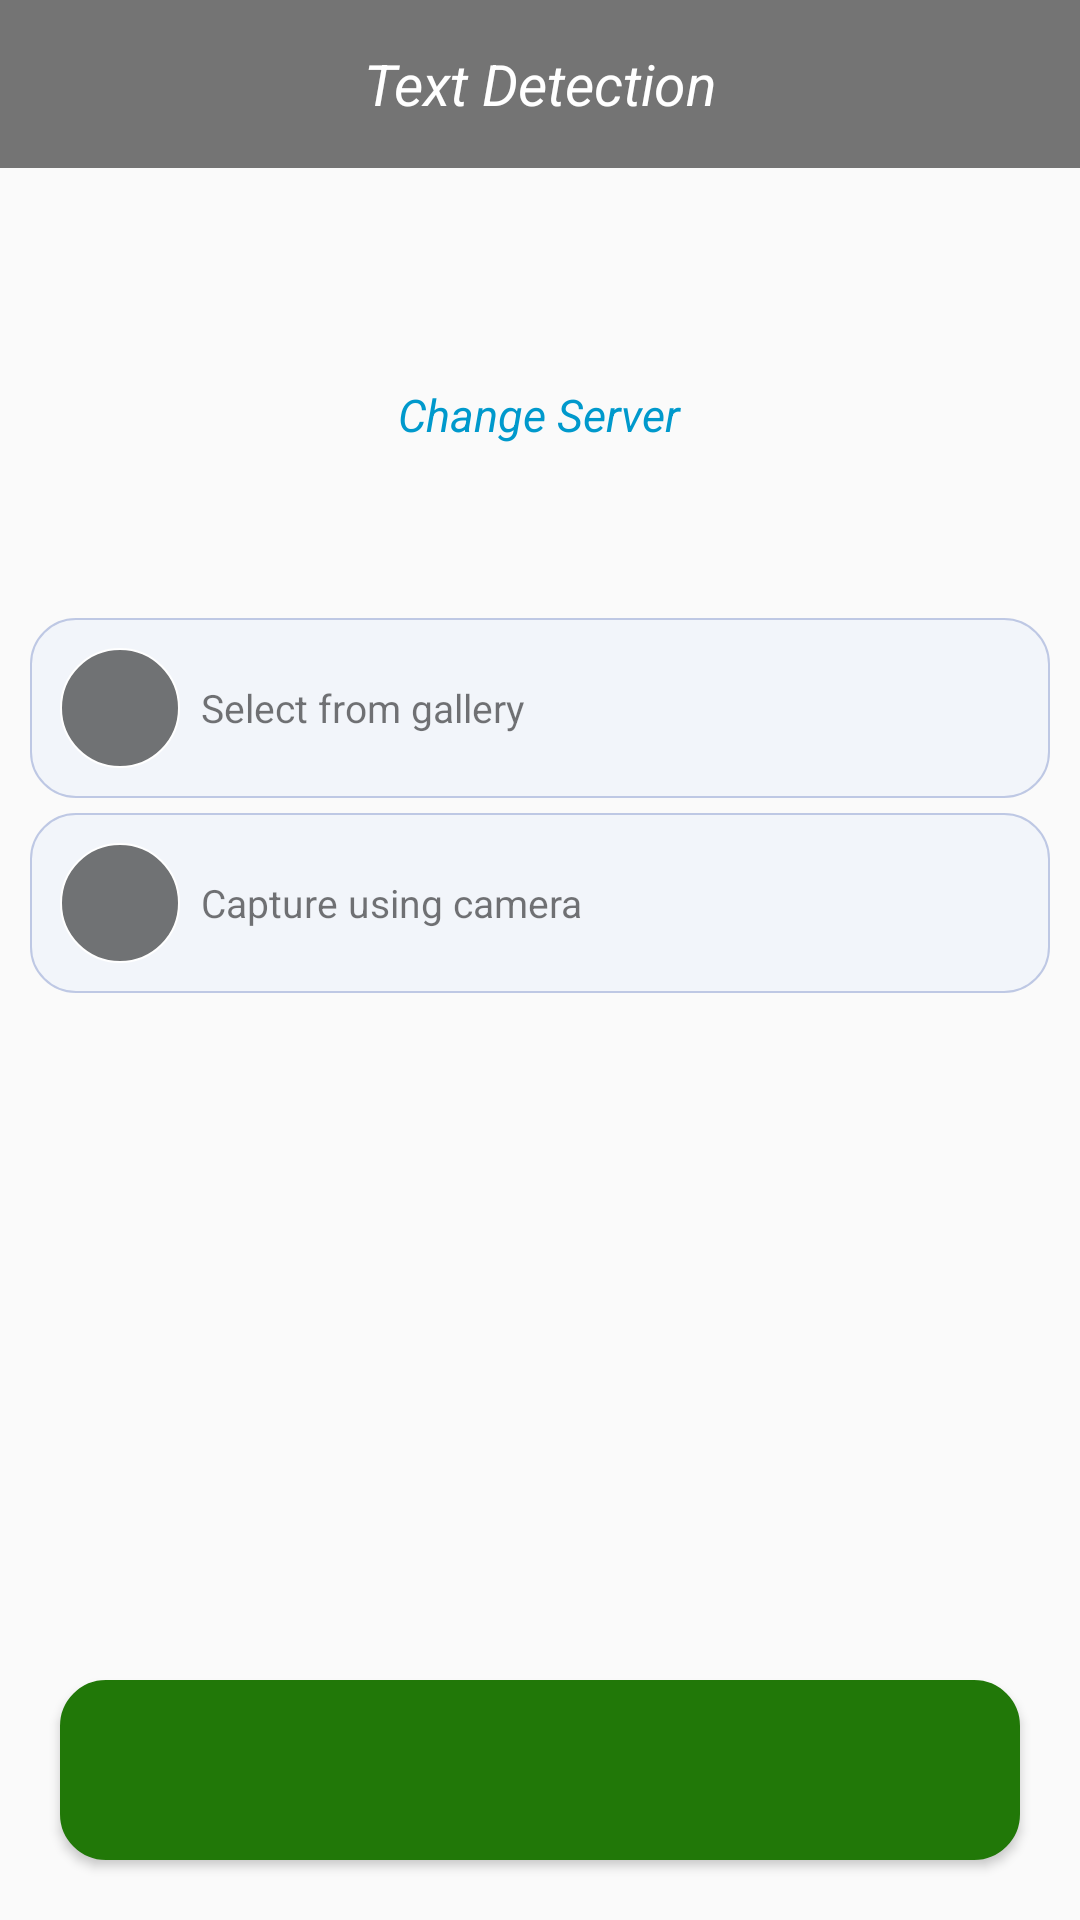

Write the Android layout XML for this screen, with the resource values it uses.
<!-- AndroidManifest.xml: application theme Theme.MyOrg -->
<!-- res/layout/o_c_r.xml -->
<?xml version="1.0" encoding="utf-8"?>
<RelativeLayout xmlns:android="http://schemas.android.com/apk/res/android"
    xmlns:tools="http://schemas.android.com/tools"
    android:layout_width="match_parent"
    android:layout_height="match_parent"
    xmlns:app="http://schemas.android.com/apk/res-auto"
    tools:context=".ocr.OCR"
    android:orientation="vertical">

    <RelativeLayout
        android:layout_width="match_parent"
        android:layout_height="?attr/actionBarSize"
        android:background="@color/black_transparent"
        >
        <ImageView
            android:layout_width="35dp"
            android:layout_height="35dp"
            android:src="@drawable/back"
            app:tint="@color/white"
            android:layout_centerVertical="true"
            android:layout_marginStart="5dp"
            android:onClick="close"/>

        <TextView
            android:layout_width="match_parent"
            android:layout_height="match_parent"
            android:gravity="center"
            android:layout_marginStart="40dp"
            android:layout_marginEnd="40dp"
            android:text="@string/text_detection"
            android:textColor="@color/white"
            android:textStyle="italic"
            android:textSize="19sp"
            />
    </RelativeLayout>

    <ScrollView
        android:id="@+id/beforeOCR"
        android:layout_above="@+id/ocrButton"
        android:layout_marginTop="?attr/actionBarSize"
        android:layout_width="match_parent"
        android:layout_height="match_parent"
        android:paddingStart="10dp"
        android:paddingEnd="10dp"
        android:scrollbars="none"
        android:visibility="visible"
        >
        <LinearLayout
            android:orientation="vertical"
            android:layout_width="match_parent"
            android:layout_height="wrap_content"
            android:paddingBottom="20dp"
            >

            <TextView
                android:id="@+id/title"
                android:layout_width="match_parent"
                android:layout_height="wrap_content"
                android:textSize="18sp"
                />

            <TextView
                android:id="@+id/description"
                android:layout_width="match_parent"
                android:layout_height="wrap_content"
                android:textSize="17sp"
                android:layout_marginTop="10dp"
                />

            <TextView
                android:layout_margin="10dp"
                android:padding="5dp"
                android:layout_width="wrap_content"
                android:layout_height="wrap_content"
                android:textSize="15sp"
                android:textStyle="italic"
                android:textColor="@android:color/holo_blue_dark"
                android:text="@string/change_server"
                android:gravity="center_horizontal"
                android:layout_gravity="center_horizontal"
                android:onClick="changeServerID"
                />

            <LinearLayout
                android:id="@+id/idSection"
                android:layout_width="match_parent"
                android:layout_height="wrap_content"
                android:orientation="vertical"
                android:padding="10dp"
                android:visibility="gone">

                <TextView
                    android:layout_width="match_parent"
                    android:layout_height="1dp"
                    android:background="@color/black_transparent"
                    />

                <TextView
                    android:layout_marginTop="5dp"
                    android:layout_width="match_parent"
                    android:layout_height="wrap_content"
                    android:textSize="13sp"
                    android:gravity="center_horizontal"
                    android:text="@string/path_info"
                    />

                <EditText
                    android:id="@+id/serverID"
                    android:inputType="number|numberDecimal"
                    android:digits="0123456789."
                    android:gravity="center"
                    style="@style/R_L_RT"
                    android:textColor="@color/black"
                    android:hint="@string/server_path"/>

                <Button
                    android:text="@string/save_path"
                    style="@style/B"
                    android:onClick="saveServerPath"/>

                <TextView
                    android:layout_width="match_parent"
                    android:layout_height="1dp"
                    android:background="@color/black_transparent"
                    />
            </LinearLayout>

            <TextView
                android:id="@+id/imageInfo"
                android:layout_marginTop="20dp"
                android:layout_width="match_parent"
                android:layout_height="wrap_content"
                android:textSize="13sp"
                android:gravity="center_horizontal"
                />

            <ImageView
                android:id="@+id/selectedImage"
                android:layout_width="150dp"
                android:layout_height="200dp"
                android:scaleType="fitXY"
                android:layout_marginTop="10dp"
                android:layout_marginBottom="10dp"
                android:layout_gravity="center_horizontal"
                android:visibility="gone"
                />

            <LinearLayout
                android:onClick="selectFromGallery"
                style="@style/ANF_SBH"
                android:visibility="visible"
                >

                <ImageView
                    style="@style/ANF_SB"
                    android:src="@drawable/gallery"/>

                <TextView
                    android:text="@string/gallery"
                    style="@style/ANF_SBI"
                    />

            </LinearLayout>

            <LinearLayout
                android:onClick="clickUsingCamera"
                style="@style/ANF_SBH"
                android:visibility="visible">

                <ImageView
                    style="@style/ANF_SB"
                    android:src="@drawable/camera" />

                <TextView
                    android:text="@string/camera"
                    style="@style/ANF_SBI"
                    />
            </LinearLayout>

        </LinearLayout>
    </ScrollView>

    <androidx.recyclerview.widget.RecyclerView
        android:layout_marginTop="?attr/actionBarSize"
        android:layout_above="@+id/ocrButton"
        android:id="@+id/ocrRecyclerView"
        android:layout_width="match_parent"
        android:layout_height="match_parent"
        android:visibility="gone"
        android:paddingTop="10dp"
        android:paddingBottom="20dp"/>

    <Button
        android:id="@+id/ocrButton"
        android:layout_width="match_parent"
        android:layout_height="60dp"
        android:background="@drawable/thick_base"
        android:backgroundTint="#217808"
        android:textColor="@color/white"
        android:textAllCaps="false"
        android:textSize="18sp"
        android:textStyle="italic"
        android:layout_marginBottom="20dp"
        android:layout_marginStart="20dp"
        android:layout_marginEnd="20dp"
        android:onClick="buttonClicked"
        android:layout_alignParentBottom="true"
        />

</RelativeLayout>
<!-- resources referenced by this layout -->
<resources>
  <color name="black">#FF000000</color>
  <color name="black_transparent">#8000</color>
  <color name="white">#FFFFFFFF</color>
  <!-- drawable thick_base (drawable) -->
  <?xml version="1.0" encoding="utf-8"?>
  <shape xmlns:android="http://schemas.android.com/apk/res/android">
      <corners android:radius="15dp" />
      <stroke
          android:width="0.5dp"
          android:color="#BEC8E4" />
      <solid android:color="#F2F5FA" />
  </shape>
  <string name="camera">Capture using camera</string>
  <string name="change_server">Change Server</string>
  <string name="gallery">Select from gallery</string>
  <string name="path_info">From here you can save/change your server path as per provided by the server during each runtime</string>
  <string name="save_path">Save Path</string>
  <string name="server_path">Server path</string>
  <string name="text_detection">Text Detection</string>
  <style name="ANF_SB">
          <item name="android:layout_width">40dp</item>
          <item name="android:layout_height">40dp</item>
          <item name="android:background">@drawable/sub_btn</item>
          <item name="android:elevation">10dp</item>
          <item name="android:padding">10dp</item>
      </style>
  <style name="ANF_SBH">
          <item name="android:layout_width">match_parent</item>
          <item name="android:layout_height">wrap_content</item>
          <item name="android:orientation">horizontal</item>
          <item name="android:layout_marginTop">5dp</item>
          <item name="android:padding">10dp</item>
          <item name="android:background">@drawable/thick_base</item>
          <item name="android:visibility">gone</item>
          <item name="android:elevation">-5dp</item>
      </style>
  <style name="ANF_SBI">
          <item name="android:layout_width">wrap_content</item>
          <item name="android:layout_height">wrap_content</item>
          <item name="android:textSize">13sp</item>
          <item name="android:layout_marginStart">7dp</item>
          <item name="android:layout_gravity">center_vertical</item>
      </style>
  <style name="R_L_RT">
          <item name="android:layout_width">match_parent</item>
          <item name="android:layout_height">wrap_content</item>
          <item name="android:minHeight">45dp</item>
          <item name="android:layout_marginTop">10dp</item>
          <item name="android:padding">10dp</item>
          <item name="android:textColor">?attr/colorControlNormal</item>
          <item name="android:textColorHint">?attr/colorControlNormal</item>
          <item name="android:background">@drawable/thick_base</item>
      </style>
  <style name="Theme.MyOrg" parent="Theme.AppCompat.Light.NoActionBar">
          
          <item name="colorPrimary">@color/purple_500</item>
          <item name="colorPrimaryVariant">@color/purple_700</item>
          <item name="colorOnPrimary">@color/white</item>
          
          <item name="colorSecondary">@color/teal_200</item>
          <item name="colorSecondaryVariant">@color/teal_700</item>
          <item name="colorOnSecondary">@color/black</item>
          
          <item name="android:statusBarColor" tools:targetApi="l">#254075</item>
          
      </style>
  <!-- drawable sub_btn (drawable) -->
  <?xml version="1.0" encoding="utf-8"?>
  <shape xmlns:android="http://schemas.android.com/apk/res/android">
      <corners android:radius="50dp" />
      <solid android:color="#8000" />
      <stroke
          android:width="0.5dp"
          android:color="@android:color/white" />
  
  </shape>
  <!-- drawable green_btn (drawable) -->
  <?xml version="1.0" encoding="utf-8"?>
  <shape xmlns:android="http://schemas.android.com/apk/res/android">
      <solid android:color="#ffff" />
      <corners android:radius="25dp" />
      <stroke
          android:width="2dp"
          android:color="#1B7004" />
  </shape>
  <color name="mainGreen">#049A18</color>
  <color name="purple_500">#FF6200EE</color>
  <color name="purple_700">#FF3700B3</color>
  <color name="teal_200">#FF03DAC5</color>
  <color name="teal_700">#FF018786</color>
</resources>
